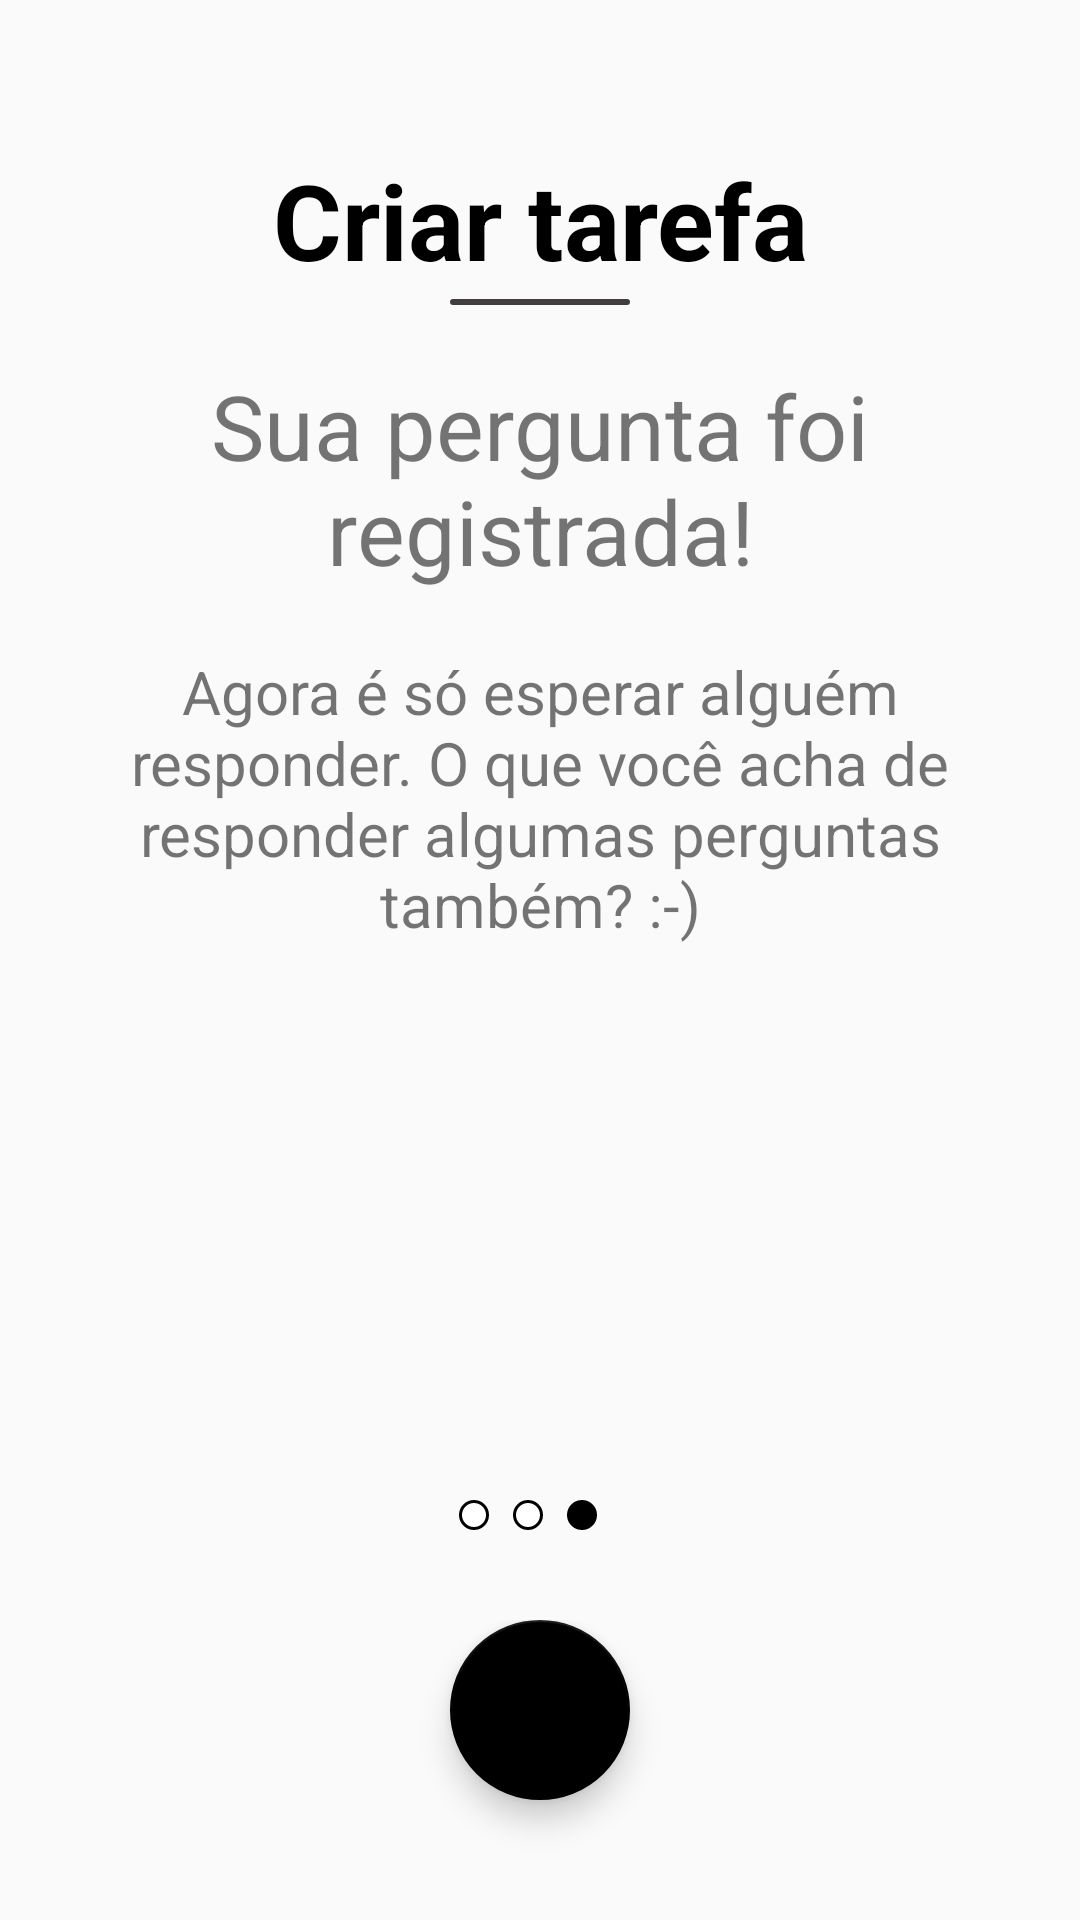

Layout XML and referenced resources for this Android screen:
<!-- AndroidManifest.xml: application theme AppTheme -->
<!-- res/layout/activity_cadastro_step3.xml -->
<?xml version="1.0" encoding="utf-8"?>
<LinearLayout xmlns:android="http://schemas.android.com/apk/res/android"
    android:layout_width="match_parent"
    android:layout_height="match_parent"
    android:orientation="vertical"
    android:paddingHorizontal="12dp">

    <include
        android:id="@+id/cadastro_header"
        layout="@layout/layout_cadastro_header"
        android:layout_width="match_parent"
        android:layout_height="wrap_content" />

    <TextView
        android:layout_width="match_parent"
        android:layout_height="wrap_content"
        android:text="Sua pergunta foi registrada!"
        android:gravity="center"
        android:textSize="30sp"
        android:layout_marginTop="20dp"/>

    <TextView
        android:layout_width="match_parent"
        android:layout_height="wrap_content"
        android:text="Agora é só esperar alguém responder. O que você acha de responder algumas perguntas também? :-)"
        android:gravity="center"
        android:textSize="20sp"
        android:layout_marginTop="20dp"/>

    <LinearLayout
        android:layout_width="match_parent"
        android:layout_height="match_parent"
        android:gravity="bottom"
        android:orientation="vertical">


        <LinearLayout
            android:layout_width="match_parent"
            android:layout_height="wrap_content"
            android:layout_gravity="bottom"
            android:layout_marginBottom="30dp"
            android:gravity="center">

            <ImageView
                android:layout_width="10dp"
                android:layout_height="10dp"
                android:layout_marginRight="8dp"
                android:src="@drawable/shape_circle_steps" />

            <ImageView
                android:layout_width="10dp"
                android:layout_height="10dp"
                android:layout_marginRight="8dp"
                android:src="@drawable/shape_circle_steps" />

            <ImageView
                android:layout_width="10dp"
                android:layout_height="10dp"
                android:layout_marginRight="8dp"
                android:src="@drawable/shape_circle_stepsactive" />

        </LinearLayout>

        <include
            android:id="@+id/cadastro_footer"
            layout="@layout/layout_cadastro_footer" />

    </LinearLayout>

</LinearLayout>
<!-- res/layout/layout_cadastro_header.xml (included above) -->
<?xml version="1.0" encoding="utf-8"?>
<LinearLayout xmlns:android="http://schemas.android.com/apk/res/android"
    xmlns:app="http://schemas.android.com/apk/res-auto"
    android:orientation="vertical"
    android:layout_width="match_parent"
    android:layout_height="match_parent">

    <TextView
        android:layout_width="match_parent"
        android:layout_height="wrap_content"
        android:layout_marginTop="50dp"
        android:gravity="center"
        android:text="Criar tarefa"
        android:textColor="@color/colorPrimaryDark"
        android:textSize="35sp"
        android:textStyle="bold" />

    <View
        android:layout_width="60dp"
        android:layout_height="2dp"
        android:layout_gravity="center"
        android:layout_marginTop="3dp"
        android:background="@drawable/shape_rectangle_line" />
</LinearLayout>
<!-- res/layout/layout_cadastro_footer.xml (included above) -->
<?xml version="1.0" encoding="utf-8"?>
<LinearLayout android:layout_width="match_parent"
    android:layout_height="100dp"
    android:gravity="center|bottom"
    android:orientation="horizontal"
    android:layout_gravity="bottom"
    xmlns:android="http://schemas.android.com/apk/res/android">

    <android.support.design.widget.FloatingActionButton
        android:id="@+id/btncontinuar"
        android:layout_width="60dp"
        android:layout_height="60dp"
        android:layout_marginBottom="40dp"
        android:src="@drawable/ic_chevronright"
        android:gravity="center"/>

</LinearLayout>
<!-- resources referenced by this layout -->
<resources>
  <color name="colorPrimaryDark">#000</color>
  <!-- drawable shape_circle_steps (drawable) -->
  <?xml version="1.0" encoding="utf-8"?>
  <shape xmlns:android="http://schemas.android.com/apk/res/android"
      android:shape="oval">
      <solid
          android:color="@color/colorWhite" />
      <stroke android:width="1dp" android:color="@color/colorPrimary"/>
  </shape>
  <!-- drawable shape_circle_stepsactive (drawable) -->
  <?xml version="1.0" encoding="utf-8"?>
  <shape xmlns:android="http://schemas.android.com/apk/res/android"
      android:shape="oval">
      <solid
          android:color="@color/colorPrimary" />
      <stroke android:width="1dp" android:color="@color/colorPrimary"/>
  </shape>
  <!-- drawable shape_rectangle_line (drawable) -->
  <?xml version="1.0" encoding="UTF-8"?>
  <shape xmlns:android="http://schemas.android.com/apk/res/android">
      <solid android:color="#423e3e"/>
      <corners android:radius="5dp"/>
      <padding android:left="0dp" android:top="0dp" android:right="0dp" android:bottom="0dp" />
  </shape>
  <style name="AppTheme" parent="Theme.AppCompat.Light.NoActionBar">
          
          <item name="colorPrimary">@color/colorPrimary</item>
          <item name="colorPrimaryDark">@color/colorPrimaryDark</item>
          <item name="colorAccent">@color/colorAccent</item>
      </style>
  <color name="colorWhite">#fff</color>
  <color name="colorPrimary">#000</color>
  <color name="colorAccent">#000</color>
</resources>
